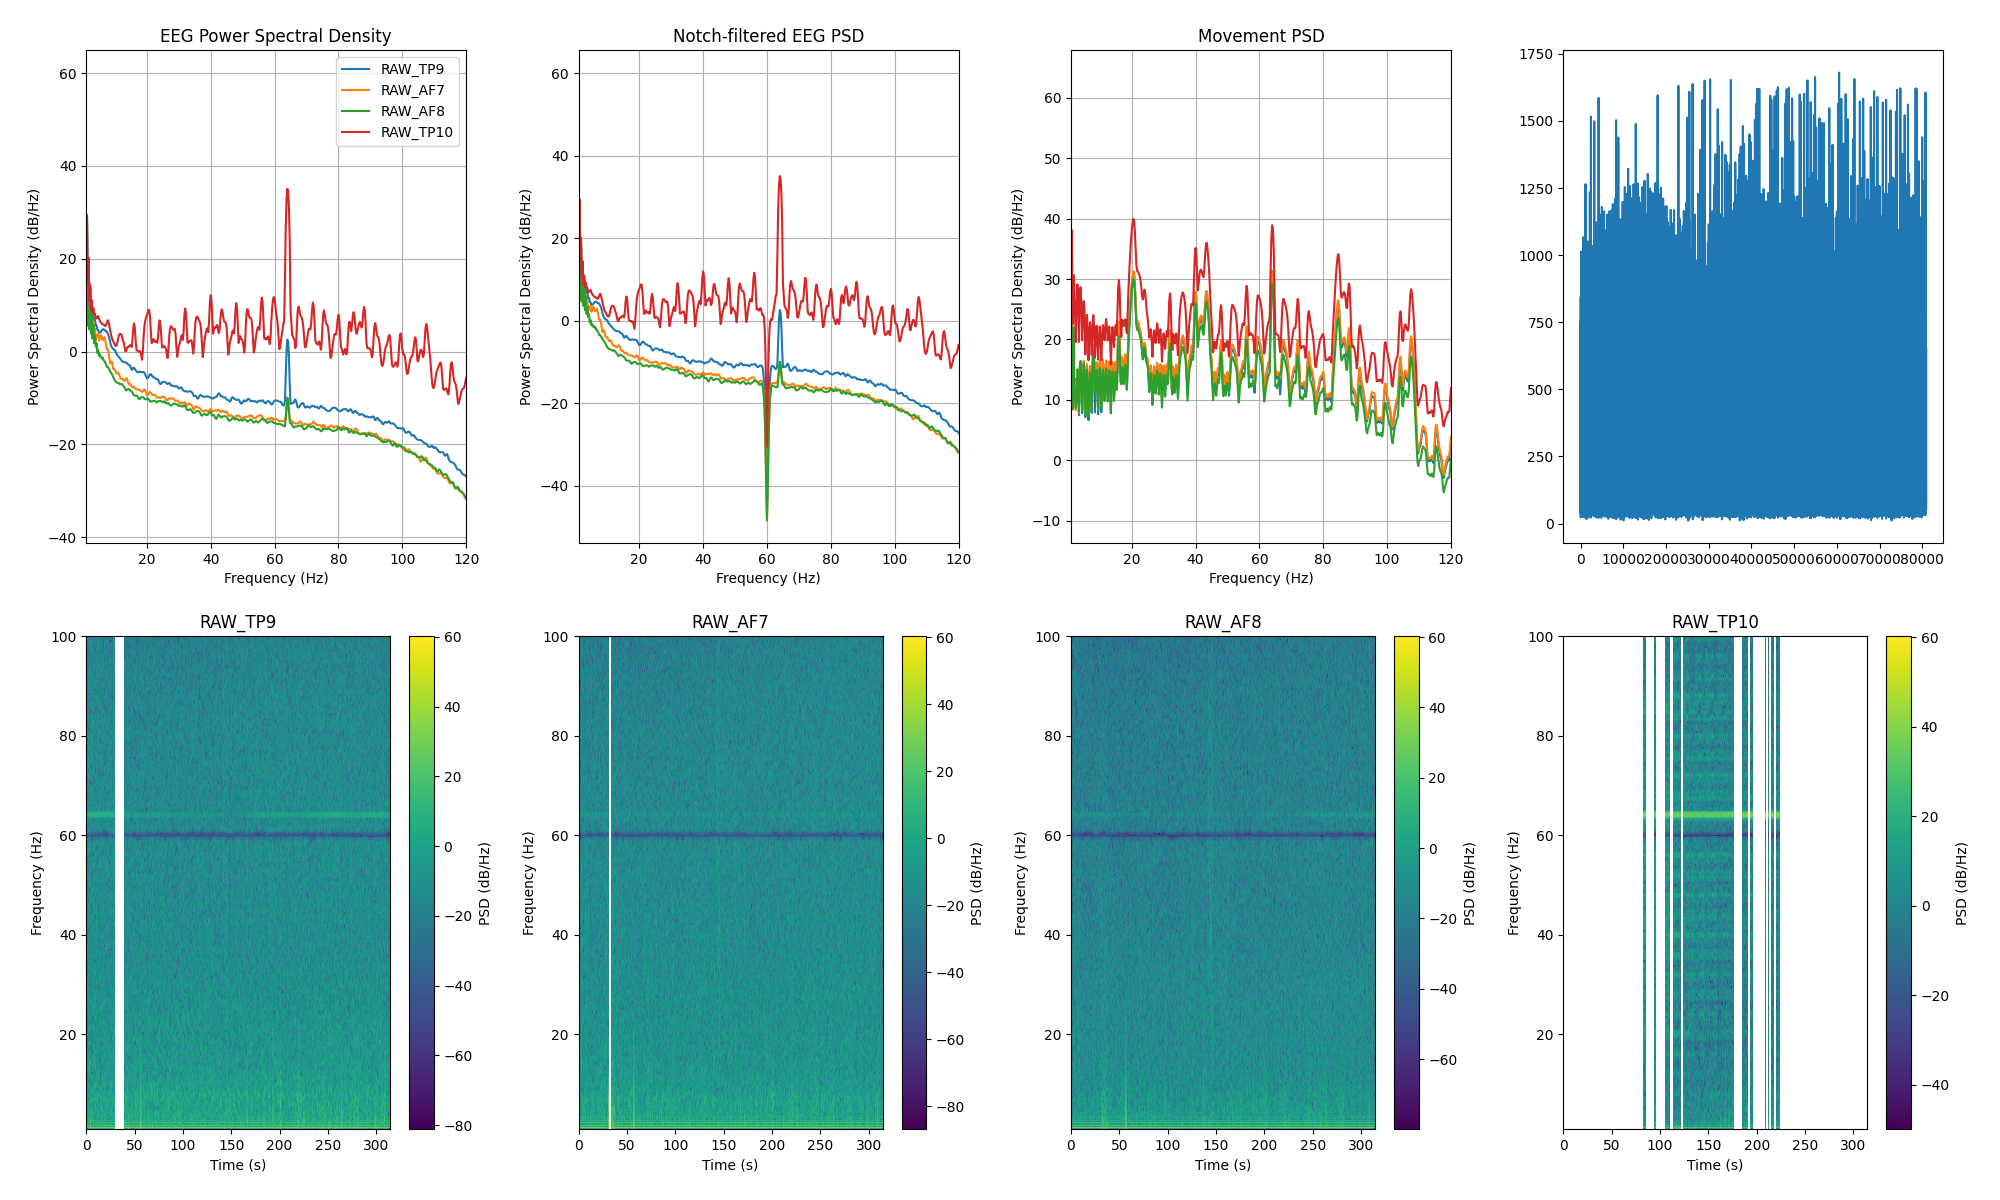

Data behind this chart, as committed beside it:
channel, frequency_hz, psd_uv2_per_hz, n_windows
AF7, 0.0, 715629, 313
AF7, 0.25, 1031210, 313
AF7, 0.5, 357772, 313
AF7, 0.75, 41226, 313
AF7, 1.0, 7.109, 313
AF7, 1.25, 853.6, 313
AF7, 1.5, 6.205, 313
AF7, 1.75, 98.65, 313
AF7, 2.0, 5.385, 313
AF7, 2.25, 24.39, 313
AF7, 2.5, 4.342, 313
AF7, 2.75, 9.138, 313
AF7, 3.0, 2.662, 313
AF7, 3.25, 4.395, 313
AF7, 3.5, 2.565, 313
AF7, 3.75, 3.07, 313
AF7, 4.0, 1.703, 313
AF7, 4.25, 2.169, 313
AF7, 4.5, 2.183, 313
AF7, 4.75, 2.293, 313
AF7, 5.0, 1.654, 313
AF7, 5.25, 1.851, 313
AF7, 5.5, 2.134, 313
AF7, 5.75, 2.152, 313
AF7, 6.0, 1.762, 313
AF7, 6.25, 1.696, 313
AF7, 6.5, 1.843, 313
AF7, 6.75, 1.957, 313
AF7, 7.0, 1.65, 313
AF7, 7.25, 1.256, 313
AF7, 7.5, 1.061, 313
AF7, 7.75, 1.071, 313
AF7, 8.0, 0.9345, 313
AF7, 8.25, 0.6797, 313
AF7, 8.5, 0.5302, 313
AF7, 8.75, 0.5738, 313
AF7, 9.0, 0.581, 313
AF7, 9.25, 0.4841, 313
AF7, 9.5, 0.4007, 313
AF7, 9.75, 0.4037, 313
AF7, 10.0, 0.3953, 313
AF7, 10.25, 0.3535, 313
AF7, 10.5, 0.3221, 313
AF7, 10.75, 0.327, 313
AF7, 11.0, 0.3343, 313
AF7, 11.25, 0.319, 313
AF7, 11.5, 0.2811, 313
AF7, 11.75, 0.2543, 313
AF7, 12.0, 0.2459, 313
AF7, 12.25, 0.2475, 313
AF7, 12.5, 0.2419, 313
AF7, 12.75, 0.2307, 313
AF7, 13.0, 0.2228, 313
AF7, 13.25, 0.2347, 313
AF7, 13.5, 0.2536, 313
AF7, 13.75, 0.2514, 313
AF7, 14.0, 0.2233, 313
AF7, 14.25, 0.1947, 313
AF7, 14.5, 0.1866, 313
AF7, 14.75, 0.1914, 313
... 966 more rows
